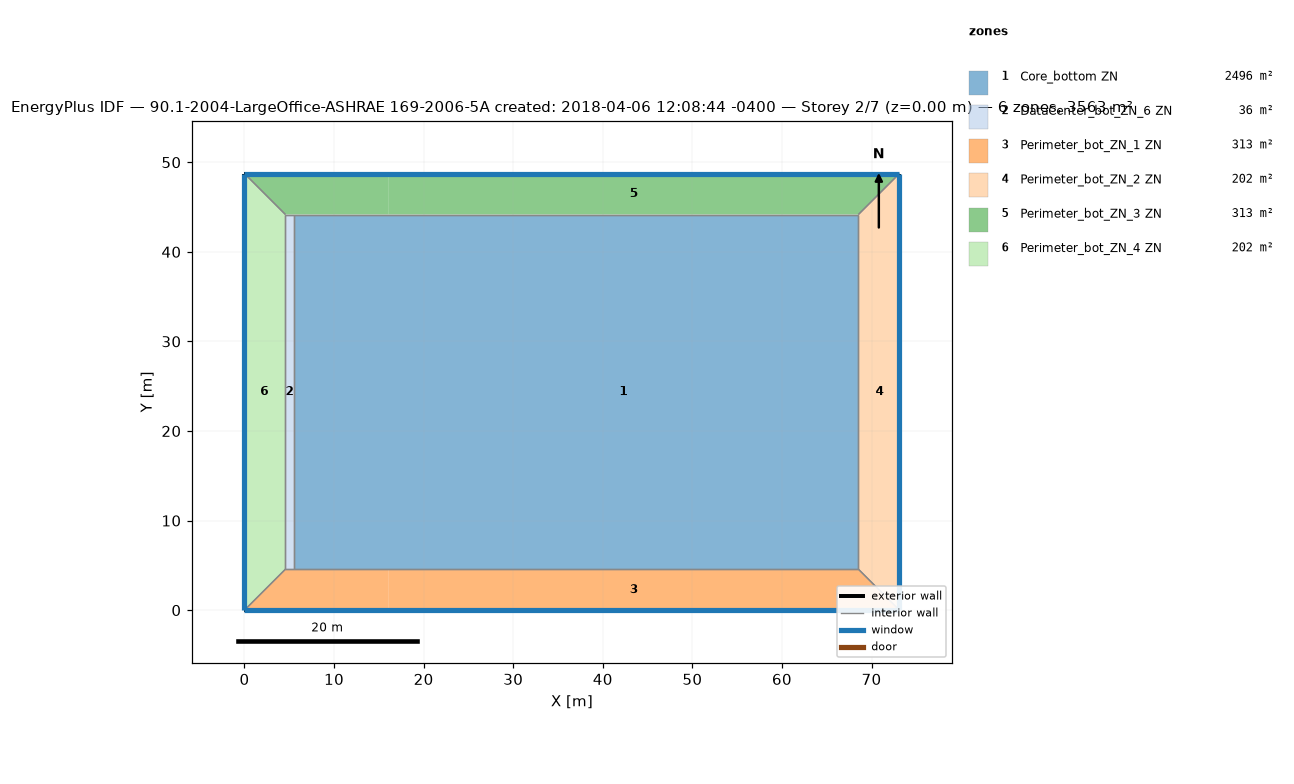
=== STOREY PLAN SPEC (per zone: floor XY polygon, exterior-wall plan segments, windows/doors) ===
zone 1: Core_bottom ZN  (2496.1 m²)
  floor: (68.53, 44.16) (68.53, 4.57) (16.08, 4.57) (16.08, 44.16)
  floor: (16.08, 44.16) (16.08, 4.57) (5.49, 4.57) (5.49, 44.16)
  interior walls: 4
zone 2: DataCenter_bot_ZN_6 ZN  (36.2 m²)
  floor: (5.49, 44.16) (5.49, 4.57) (4.57, 4.57) (4.57, 44.16)
  interior walls: 4
zone 3: Perimeter_bot_ZN_1 ZN  (313.4 m²)
  floor: (16.08, 4.57) (16.08, 0.00) (0.00, 0.00) (4.57, 4.57)
  floor: (68.53, 4.57) (73.11, 0.00) (16.08, 0.00) (16.08, 4.57)
  exterior wall: (0.00, 0.00) – (73.11, 0.00)  [73.1 m]
    window: (0.00, 0.00) – (73.11, 0.00)  [115.9 m²]
  interior walls: 4
zone 4: Perimeter_bot_ZN_2 ZN  (202.0 m²)
  floor: (73.11, 48.74) (73.11, 0.00) (68.53, 4.57) (68.53, 44.16)
  exterior wall: (73.11, 0.00) – (73.11, 48.74)  [48.7 m]
    window: (73.11, 0.00) – (73.11, 48.74)  [77.3 m²]
  interior walls: 3
zone 5: Perimeter_bot_ZN_3 ZN  (313.4 m²)
  floor: (16.08, 48.74) (16.08, 44.16) (4.57, 44.16) (0.00, 48.74)
  floor: (73.11, 48.74) (68.53, 44.16) (16.08, 44.16) (16.08, 48.74)
  exterior wall: (73.11, 48.74) – (0.00, 48.74)  [73.1 m]
    window: (73.11, 48.74) – (0.00, 48.74)  [115.9 m²]
  interior walls: 4
zone 6: Perimeter_bot_ZN_4 ZN  (202.0 m²)
  floor: (0.00, 48.74) (4.57, 44.16) (4.57, 4.57) (0.00, 0.00)
  exterior wall: (0.00, 48.74) – (0.00, 0.00)  [48.7 m]
    window: (0.00, 48.74) – (0.00, 0.00)  [77.3 m²]
  interior walls: 3

=== DERIVED (storey summary) ===
Building: 90.1-2004-LargeOffice-ASHRAE 169-2006-5A created: 2018-04-06 12:08:44 -0400
Storey: 2 of 7  (floor level z = 0.00 m)
Storey gross floor area: 3563.1 m²
Zones on this storey: 6
  - Core_bottom ZN: floor 2496.1 m²
  - DataCenter_bot_ZN_6 ZN: floor 36.2 m²
  - Perimeter_bot_ZN_1 ZN: floor 313.4 m²; exterior wall 73.1 m (200.6 m²); 1 window(s) 115.9 m²; WWR 57.8%
  - Perimeter_bot_ZN_2 ZN: floor 202.0 m²; exterior wall 48.7 m (133.7 m²); 1 window(s) 77.3 m²; WWR 57.8%
  - Perimeter_bot_ZN_3 ZN: floor 313.4 m²; exterior wall 73.1 m (200.6 m²); 1 window(s) 115.9 m²; WWR 57.8%
  - Perimeter_bot_ZN_4 ZN: floor 202.0 m²; exterior wall 48.7 m (133.7 m²); 1 window(s) 77.3 m²; WWR 57.8%
Zone adjacency (shared interzone walls):
  - Core_bottom ZN ↔ DataCenter_bot_ZN_6 ZN
  - Core_bottom ZN ↔ Perimeter_bot_ZN_1 ZN
  - Core_bottom ZN ↔ Perimeter_bot_ZN_2 ZN
  - Core_bottom ZN ↔ Perimeter_bot_ZN_3 ZN
  - DataCenter_bot_ZN_6 ZN ↔ Perimeter_bot_ZN_1 ZN
  - DataCenter_bot_ZN_6 ZN ↔ Perimeter_bot_ZN_3 ZN
  - DataCenter_bot_ZN_6 ZN ↔ Perimeter_bot_ZN_4 ZN
  - Perimeter_bot_ZN_1 ZN ↔ Perimeter_bot_ZN_2 ZN
  - Perimeter_bot_ZN_1 ZN ↔ Perimeter_bot_ZN_4 ZN
  - Perimeter_bot_ZN_2 ZN ↔ Perimeter_bot_ZN_3 ZN
  - Perimeter_bot_ZN_3 ZN ↔ Perimeter_bot_ZN_4 ZN